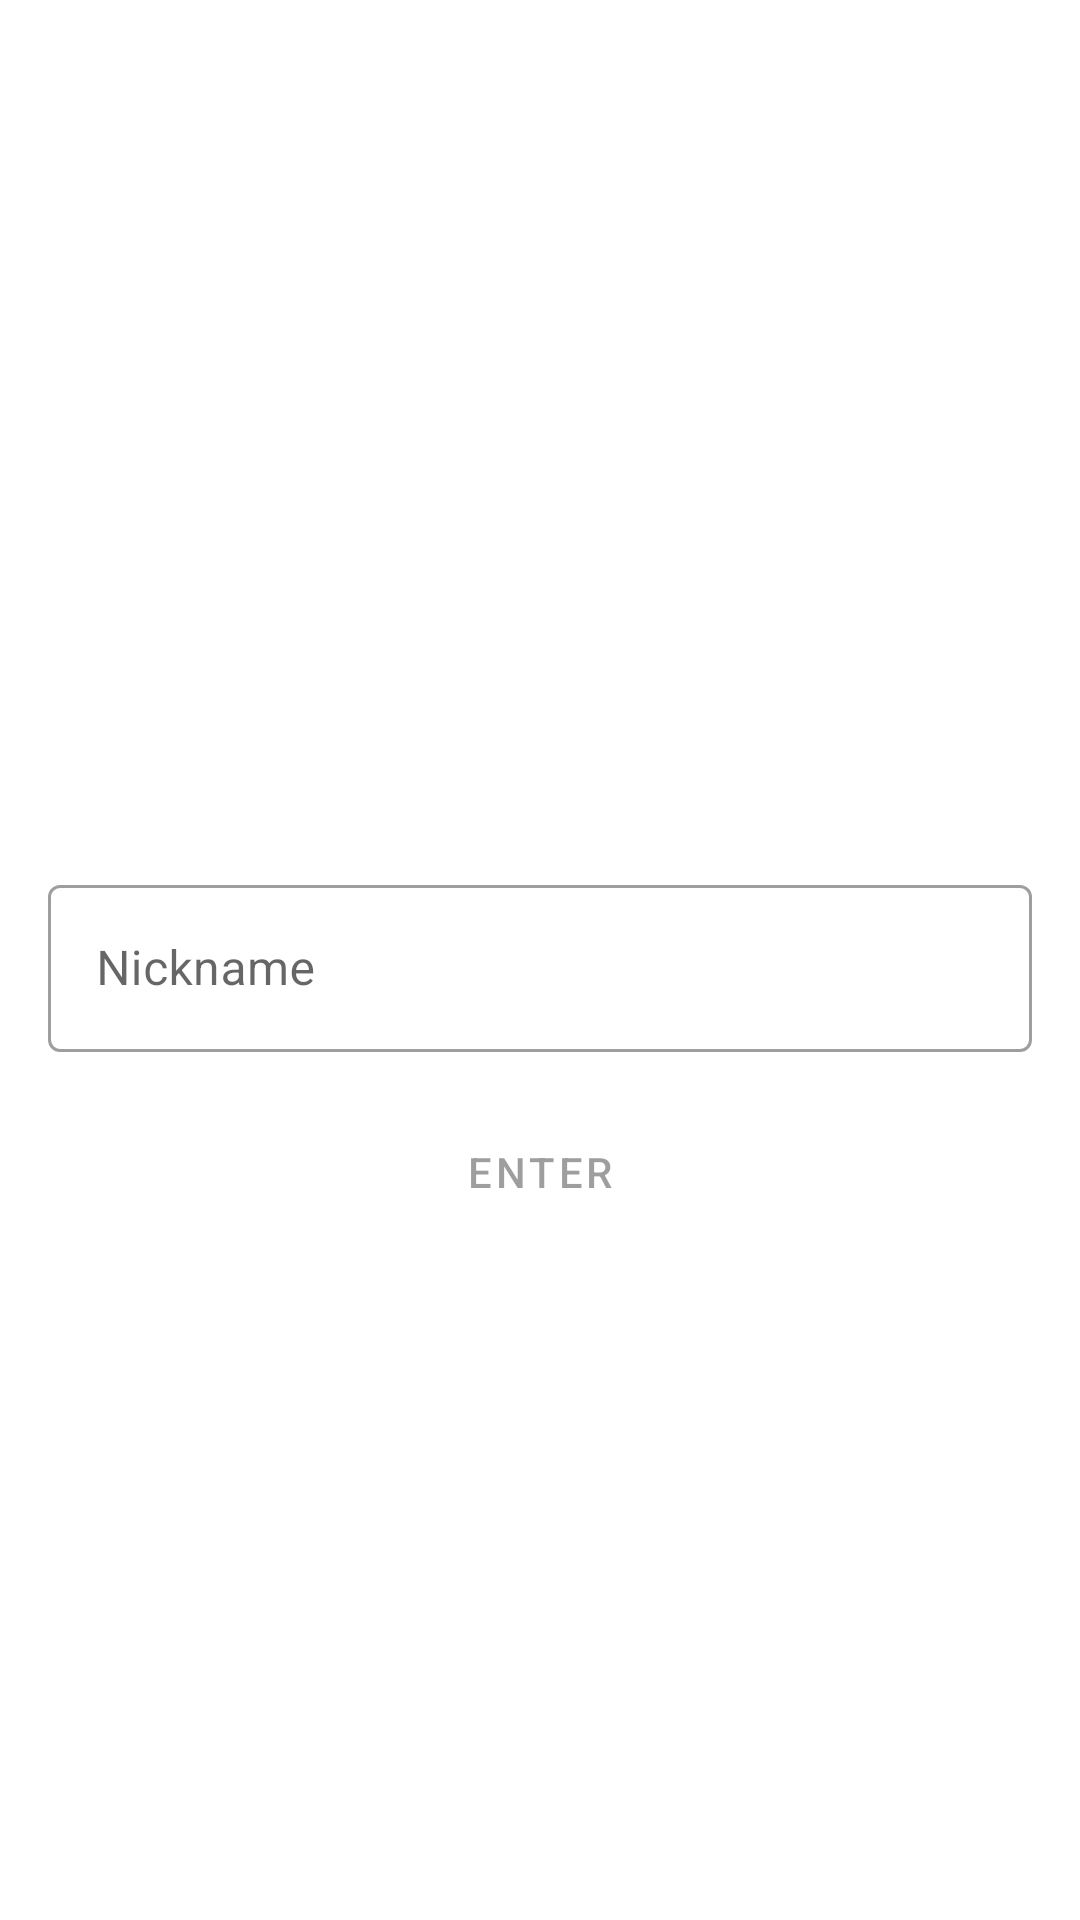

Reconstruct the res/layout file that produces this screen, plus the resources it refers to.
<!-- AndroidManifest.xml: fallback theme Theme.MaterialComponents.DayNight.NoActionBar -->
<!-- res/layout/fragment_login.xml -->
<?xml version="1.0" encoding="utf-8"?>
<androidx.constraintlayout.widget.ConstraintLayout xmlns:android="http://schemas.android.com/apk/res/android"
    xmlns:app="http://schemas.android.com/apk/res-auto"
    xmlns:tools="http://schemas.android.com/tools"
    android:layout_width="match_parent"
    android:layout_height="match_parent"
    tools:context="com.example.presentation.ui.login.fragments.LoginFragment">

    <com.google.android.material.textfield.TextInputLayout
        android:id="@+id/nickname_input_layout"
        style="@style/Widget.MaterialComponents.TextInputLayout.OutlinedBox"
        android:layout_width="0dp"
        android:layout_height="wrap_content"
        android:layout_margin="16dp"
        android:hint="@string/nickname"
        app:layout_constraintBottom_toBottomOf="parent"
        app:layout_constraintEnd_toEndOf="parent"
        app:layout_constraintStart_toStartOf="parent"
        app:layout_constraintTop_toTopOf="parent">

        <com.google.android.material.textfield.TextInputEditText
            android:id="@+id/nickname_input"
            android:layout_width="match_parent"
            android:layout_height="wrap_content" />

    </com.google.android.material.textfield.TextInputLayout>

    <Button
        android:id="@+id/enter_button"
        style="@style/Widget.MaterialComponents.Button.OutlinedButton"
        android:layout_width="0dp"
        android:layout_height="wrap_content"
        android:layout_margin="16dp"
        android:enabled="false"
        android:foreground="?attr/selectableItemBackground"
        android:text="@string/enter_button_text"
        app:layout_constraintEnd_toEndOf="parent"
        app:layout_constraintStart_toStartOf="parent"
        app:layout_constraintTop_toBottomOf="@id/nickname_input_layout" />

</androidx.constraintlayout.widget.ConstraintLayout>
<!-- resources referenced by this layout -->
<resources>
  <string name="enter_button_text">Enter</string>
  <string name="nickname">Nickname</string>
</resources>
